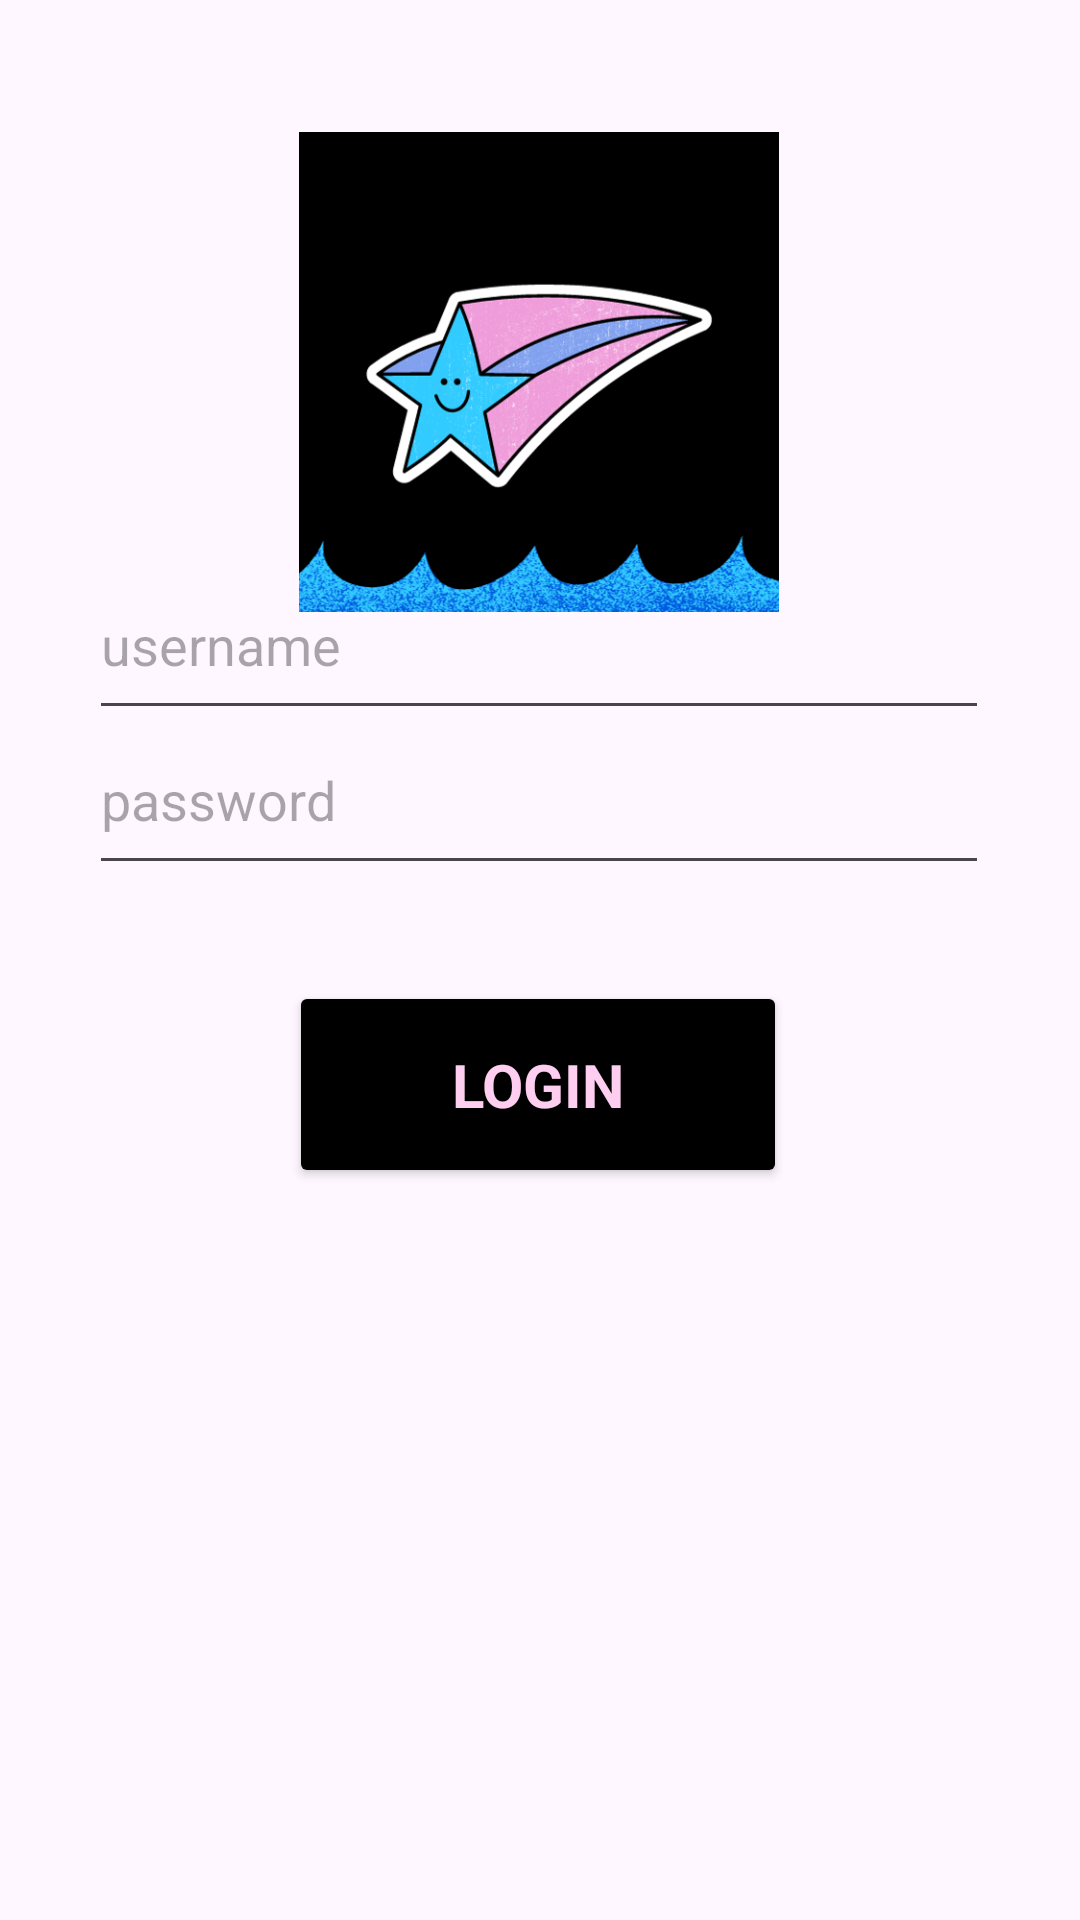

Layout XML and referenced resources for this Android screen:
<!-- AndroidManifest.xml: application theme Theme.Assistencias -->
<!-- res/layout/fragment_login.xml -->
<?xml version="1.0" encoding="utf-8"?>
<androidx.constraintlayout.widget.ConstraintLayout xmlns:android="http://schemas.android.com/apk/res/android"
    xmlns:tools="http://schemas.android.com/tools"
    android:layout_width="match_parent"
    android:layout_height="match_parent"
    xmlns:app="http://schemas.android.com/apk/res-auto"
    tools:context=".LoginFragment">

    <ImageView
        android:id="@+id/logo"
        android:layout_width="160dp"
        android:layout_height="160dp"
        android:layout_marginTop="44dp"
        android:contentDescription="@string/logo"
        android:src="@drawable/icon_attend"
        app:layout_constraintEnd_toEndOf="parent"
        app:layout_constraintHorizontal_bias="0.498"
        app:layout_constraintStart_toStartOf="parent"
        app:layout_constraintTop_toTopOf="parent" />

    <EditText
        android:id="@+id/etxuser"
        android:layout_width="300dp"
        android:layout_height="60dp"
        android:hint="@string/etx_login_user"
        android:inputType="text"
        android:autofillHints="username"
        app:layout_constraintBottom_toTopOf="@+id/etxpassword"
        app:layout_constraintEnd_toEndOf="parent"
        app:layout_constraintHorizontal_bias="0.495"
        app:layout_constraintStart_toStartOf="parent"
        app:layout_constraintTop_toBottomOf="@+id/logo"
        app:layout_constraintVertical_bias="0.718" />

    <EditText
        android:id="@+id/etxpassword"
        android:autofillHints="password"
        android:layout_width="300dp"
        android:layout_height="60dp"
        android:layout_marginBottom="32dp"
        android:hint="@string/etx_login_password"
        android:inputType="textPassword"
        app:layout_constraintBottom_toTopOf="@+id/btnLogin"
        app:layout_constraintEnd_toEndOf="parent"
        app:layout_constraintHorizontal_bias="0.495"
        app:layout_constraintStart_toStartOf="parent" />

    <Button
        android:id="@+id/btnLogin"
        android:layout_width="166dp"
        android:layout_height="69dp"
        android:layout_marginBottom="244dp"
        android:backgroundTint="@color/black"
        android:fontFamily="sans-serif"
        android:text="@string/btn_login"
        android:textSize="20sp"
        android:textStyle="bold"
        app:cornerRadius="7dp"
        app:iconPadding="8dp"
        android:textColor="@color/light_pink"
        app:layout_constraintBottom_toBottomOf="parent"
        app:layout_constraintEnd_toEndOf="parent"
        app:layout_constraintHorizontal_bias="0.497"
        app:layout_constraintStart_toStartOf="parent" />

</androidx.constraintlayout.widget.ConstraintLayout>
<!-- resources referenced by this layout -->
<resources>
  <color name="black">#FF000000</color>
  <color name="light_pink">#FECEF1</color>
  <!-- drawable icon_attend: png bitmap (drawable, 120862 bytes) -->
  <string name="btn_login">login</string>
  <string name="etx_login_password">password</string>
  <string name="etx_login_user">username</string>
  <string name="logo">logo</string>
  <style name="Theme.Assistencias" parent="Base.Theme.Assistencias" />
  <style name="Base.Theme.Assistencias" parent="Theme.Material3.DayNight.NoActionBar">
          
          
      </style>
</resources>
